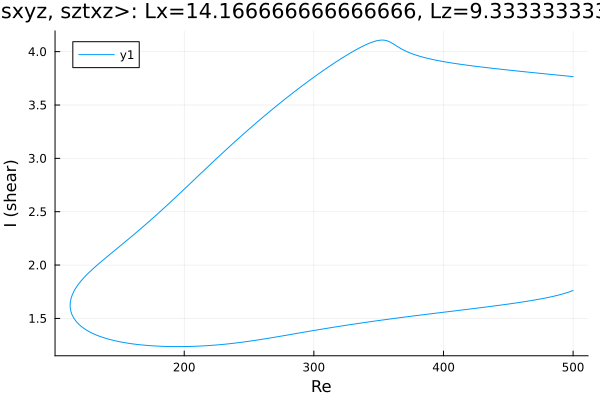

Source data for this figure (header and first rows):
Re, shear
500.0, 3.766
499.4, 3.767
498, 3.769
496.6, 3.77
495.1, 3.772
493.7, 3.774
492.3, 3.775
490.9, 3.777
489.5, 3.779
488.1, 3.78
486.7, 3.782
485.2, 3.784
483.8, 3.786
482.4, 3.787
481, 3.789
479.6, 3.791
478.2, 3.792
476.8, 3.794
475.3, 3.796
473.9, 3.798
472.5, 3.799
471.1, 3.801
469.7, 3.803
468.3, 3.805
466.9, 3.806
465.4, 3.808
464, 3.81
462.6, 3.812
461.2, 3.813
459.8, 3.815
458.4, 3.817
457, 3.819
455.5, 3.821
454.1, 3.822
452.7, 3.824
451.3, 3.826
449.9, 3.828
448.5, 3.83
447.1, 3.832
445.6, 3.833
444.2, 3.835
442.8, 3.837
441.4, 3.839
440, 3.841
438.6, 3.843
437.2, 3.845
435.7, 3.847
434.3, 3.849
432.9, 3.851
431.5, 3.853
430.1, 3.855
428.7, 3.857
427.3, 3.859
425.8, 3.861
424.4, 3.863
423, 3.866
421.6, 3.868
420.2, 3.87
418.8, 3.872
417.4, 3.875
... 550 more rows
